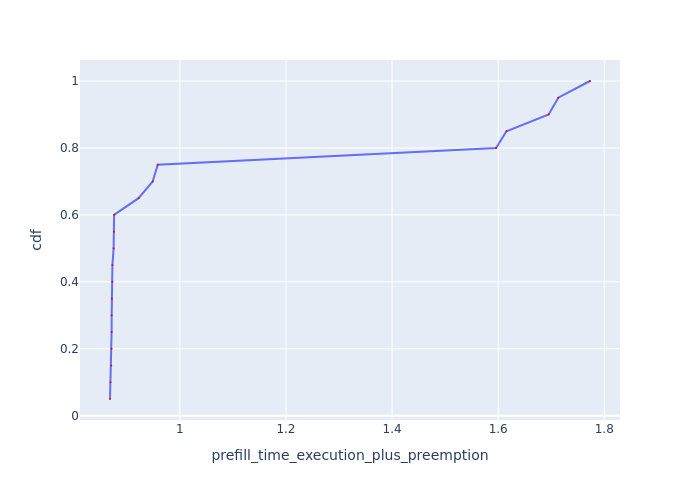

The table this chart was drawn from, first rows:
Request Id, prefill_time_execution_plus_preemption, cdf
0_6, 0.8683, 0.05
0_12, 0.8692, 0.1
0_11, 0.8706, 0.15
0_7, 0.8713, 0.2
0_17, 0.8714, 0.25
0_9, 0.8715, 0.3
0_16, 0.8718, 0.35
0_18, 0.8727, 0.4
0_8, 0.8729, 0.45
0_13, 0.8751, 0.5
0_14, 0.8757, 0.55
0_19, 0.8761, 0.6
0_10, 0.9222, 0.65
0_15, 0.9488, 0.7
0_5, 0.9583, 0.75
0_4, 1.596, 0.8
0_2, 1.616, 0.85
0_3, 1.695, 0.9
0_1, 1.713, 0.95
0_0, 1.773, 1.0
